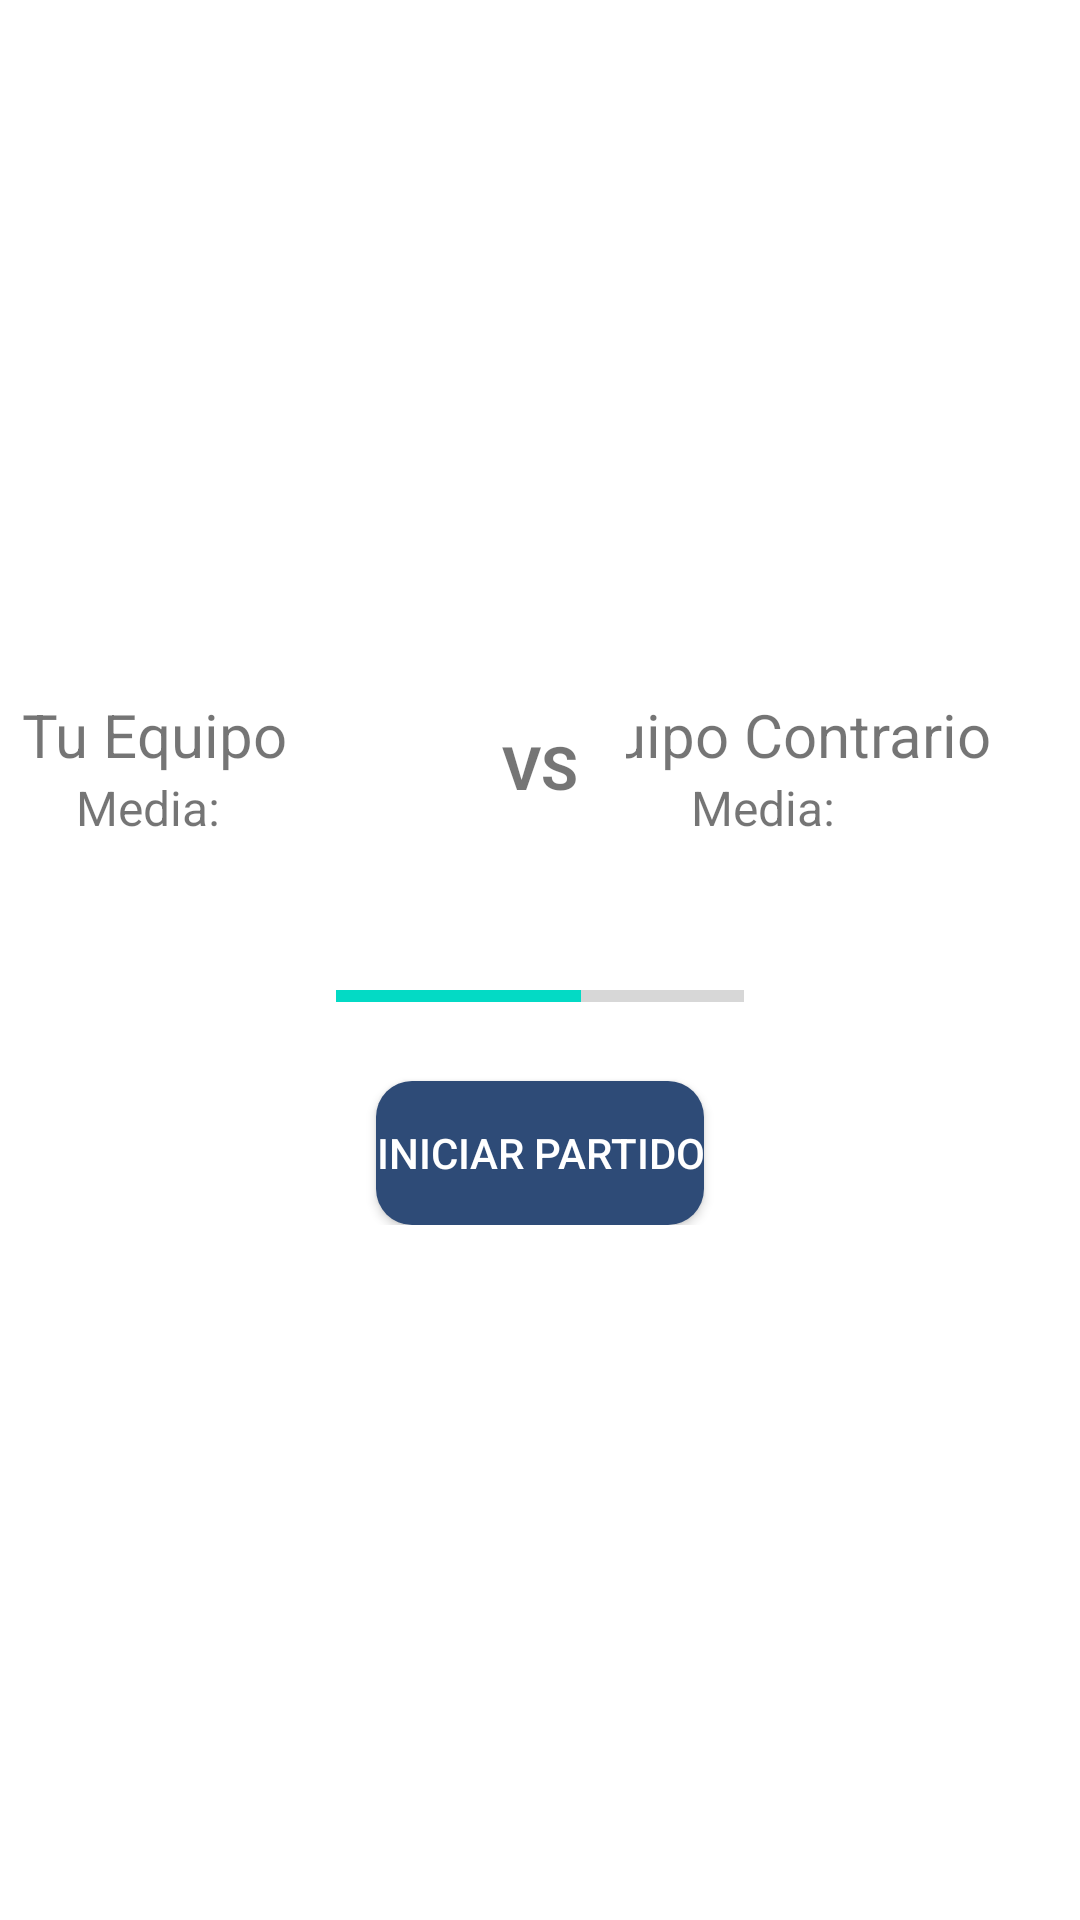

Android layout source for this screen:
<!-- AndroidManifest.xml: application theme Theme.MagosDelBalon -->
<!-- res/layout/fragment_principal.xml -->
<?xml version="1.0" encoding="utf-8"?>
<LinearLayout xmlns:android="http://schemas.android.com/apk/res/android"
    xmlns:tools="http://schemas.android.com/tools"
    xmlns:app="http://schemas.android.com/apk/res-auto"
    android:layout_width="match_parent"
    android:layout_height="match_parent"
    android:orientation="vertical"
    android:gravity="center"
    tools:context=".principal.PrincipalFragment">

    <LinearLayout
        android:id="@+id/layout_contenido_liga"
        android:layout_width="match_parent"
        android:layout_height="wrap_content"
        android:orientation="vertical"
        android:gravity="center">

        <LinearLayout
            android:layout_width="match_parent"
            android:layout_height="wrap_content"
            android:orientation="horizontal"
            android:gravity="center_vertical"
            android:layout_marginBottom="40dp">

            
            <LinearLayout
                android:layout_width="0dp"
                android:layout_height="wrap_content"
                android:layout_weight="1"
                android:orientation="horizontal"
                android:gravity="center">

                <LinearLayout
                    android:layout_width="wrap_content"
                    android:layout_height="wrap_content"
                    android:orientation="vertical"
                    android:gravity="center">

                    <TextView
                        android:id="@+id/text_view_home_team_name"
                        android:layout_width="wrap_content"
                        android:layout_height="wrap_content"
                        android:text="Tu Equipo"
                        android:textSize="20sp" />

                    <TextView
                        android:id="@+id/text_view_home_team_rating"
                        android:layout_width="wrap_content"
                        android:layout_height="wrap_content"
                        android:text="Media: "
                        android:textSize="16sp" />
                </LinearLayout>

                <ImageView
                    android:id="@+id/image_view_home_team_shield"
                    android:layout_width="40dp"
                    android:layout_height="40dp"
                    android:layout_marginStart="8dp" />
            </LinearLayout>

            
            <TextView
                android:id="@+id/text_view_vs"
                android:layout_width="wrap_content"
                android:layout_height="wrap_content"
                android:text="VS"
                android:textSize="20sp"
                android:textStyle="bold"
                android:layout_marginStart="16dp"
                android:layout_marginEnd="16dp" />

            
            <LinearLayout
                android:layout_width="0dp"
                android:layout_height="wrap_content"
                android:layout_weight="1"
                android:orientation="horizontal"
                android:gravity="center">

                <LinearLayout
                    android:layout_width="wrap_content"
                    android:layout_height="wrap_content"
                    android:orientation="vertical"
                    android:gravity="center">

                    <LinearLayout
                        android:layout_width="wrap_content"
                        android:layout_height="wrap_content"
                        android:orientation="horizontal"
                        android:gravity="center_vertical">

                        <TextView
                            android:id="@+id/text_view_away_team_name"
                            android:layout_width="wrap_content"
                            android:layout_height="wrap_content"
                            android:text="Equipo Contrario"
                            android:textSize="20sp" />

                    </LinearLayout>
                    <TextView
                        android:id="@+id/text_view_away_team_rating"
                        android:layout_width="wrap_content"
                        android:layout_height="wrap_content"
                        android:text="Media: "
                        android:textSize="16sp" />
                </LinearLayout>
                <ImageView
                    android:id="@+id/image_view_away_team_shield"
                    android:layout_width="40dp"
                    android:layout_height="40dp"
                    android:layout_marginStart="8dp" />
                <ImageButton
                    android:id="@+id/button_show_rival_media"
                    android:layout_width="wrap_content"
                    android:layout_height="wrap_content"
                    android:background="?attr/selectableItemBackgroundBorderless"
                    android:src="@android:drawable/ic_menu_search"
                    android:contentDescription="Mostrar media rival"
                    android:layout_marginStart="8dp" />
            </LinearLayout>
        </LinearLayout>

        
        <LinearLayout
            android:id="@+id/layout_arbitro_info"
            android:layout_width="wrap_content"
            android:layout_height="wrap_content"
            android:layout_marginBottom="16dp"
            android:gravity="center"
            android:orientation="horizontal">

            <TextView
                android:id="@+id/text_view_arbitro_permisividad"
                android:layout_width="wrap_content"
                android:layout_height="wrap_content"
                android:textSize="18sp"
                android:textStyle="bold" />

            <ProgressBar
                android:id="@+id/progress_bar_permisividad"
                style="?android:attr/progressBarStyleHorizontal"
                android:layout_width="136dp"
                android:layout_height="wrap_content"
                android:indeterminate="false"
                android:max="5"
                android:progress="3" />
        </LinearLayout>

        <Button
            android:id="@+id/button_start_match"
            android:layout_width="wrap_content"
            android:layout_height="wrap_content"
            app:backgroundTint="@null"
            android:background="@drawable/button_background_principal"
            android:textColor="#FFFFFF"
            android:text="Iniciar Partido" />

        <TextView
            android:id="@+id/text_view_alerta_alineacion"
            android:layout_width="wrap_content"
            android:layout_height="wrap_content"
            android:text="Alineación incompleta"
            android:textColor="#FFA000"
            android:visibility="gone"
            android:textStyle="bold"
            android:drawableStart="@android:drawable/ic_dialog_alert"
            android:drawablePadding="8dp"
            android:textSize="16sp"
            android:layout_marginTop="16dp" />
    </LinearLayout>

    
    <TextView
        android:id="@+id/text_view_liga_finalizada"
        android:layout_width="match_parent"
        android:layout_height="wrap_content"
        android:text="¡La liga ha terminado!"
        android:textSize="28sp"
        android:textStyle="bold"
        android:gravity="center"
        android:visibility="gone"
        android:textColor="#FF0000" />

    <TextView
        android:id="@+id/text_view_ganador"
        android:layout_width="match_parent"
        android:layout_height="wrap_content"
        android:text="El ganador de la liga es: "
        android:textSize="28sp"
        android:textStyle="bold"
        android:gravity="center"
        android:visibility="gone"
        android:textColor="#FF0000" />

</LinearLayout>
<!-- resources referenced by this layout -->
<resources>
  <!-- drawable button_background_principal (drawable) -->
  <selector xmlns:android="http://schemas.android.com/apk/res/android">
      <item android:state_pressed="true">
          <shape android:shape="rectangle">
              <solid android:color="#DDD0C4" />
              <corners android:radius="12dp" />
          </shape>
      </item>
      <item>
          <shape android:shape="rectangle">
              <solid android:color="#2E4B77" />
              <corners android:radius="12dp" />
          </shape>
      </item>
  </selector>
  <style name="Theme.MagosDelBalon" parent="Theme.MaterialComponents.DayNight.DarkActionBar">
          <item name="colorPrimary">@color/purple_500</item>
          <item name="colorPrimaryVariant">@color/purple_700</item>
          <item name="colorOnPrimary">@color/white</item>
          <item name="colorSecondary">@color/teal_200</item>
          <item name="colorSecondaryVariant">@color/teal_700</item>
          <item name="colorOnSecondary">@color/black</item>
  
          
          <item name="android:statusBarColor">?attr/colorPrimaryVariant</item>
  
          
          <item name="android:windowActionBar">false</item>
          <item name="android:windowFullscreen">true</item>
      </style>
  <color name="purple_500">#2E4B77</color>
  <color name="purple_700">#FF3700B3</color>
  <color name="white">#FFFFFFFF</color>
  <color name="teal_200">#FF03DAC5</color>
  <color name="teal_700">#FF018786</color>
  <color name="black">#FF000000</color>
</resources>
